Run: headless pygame with SDL's dummy video driver; simulated clock (each Clock.tick advances the game by its frame time, no real sleeping); random seed 0; keys injected as events and as key.get_pressed() state; no mouse input.
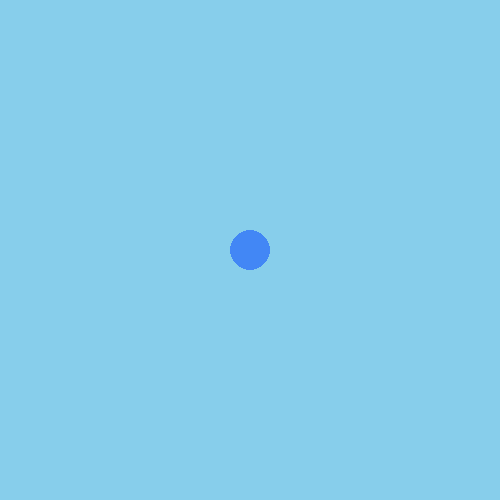
Frame 1 of 4 · flips 1–60 · no input
Frame 2 of 4 · flips 61–180 · tapped SPACE, RETURN · held RIGHT (→), D · screen unchanged from frame 1, image omitted
Frame 3 of 4 · flips 181–300 · held DOWN (↓), S · screen unchanged from frame 2, image omitted
Frame 4 of 4 · flips 301–420 · held LEFT (←), A, UP (↑), W · screen unchanged from frame 3, image omitted

The pygame program that drew these frames:

import pygame as pg
from pygame.locals import (QUIT, K_UP, K_DOWN, K_LEFT, K_RIGHT)
import random

# Initialiserer/starter pygame
pg.init()

# Oppretter et vindu der vi skal "tegne" innholdet vårt
VINDU_BREDDE = 500
VINDU_HOYDE = 500
vindu = pg.display.set_mode([VINDU_BREDDE, VINDU_HOYDE])

class Ball:
    """Klasse for å representere en ball"""
    def __init__(self, x, y, fart, radius, vindusobjekt):
        """Konstruktør"""
        self.x = x
        self.y = y
        self.fart = fart
        self.radius = radius
        self.vindusobjekt = vindusobjekt
        self.farge =(66, 135, 245)

    def tegn(self):
        """Metode for å tegne ballen"""
        pg.draw.circle(self.vindusobjekt, self.farge, (self.x, self.y), self.radius)

    def flytt(self, retning_x, retning_y):
        """Metode for å flytte ballen basert på retning"""
        # Sjekker om ballen er utenfor høyre/venstre kant
        if ((self.x - self.radius) <= 0) or ((self.x + self.radius) >= self.vindusobjekt.get_width()):
            self.fart = self.fart

   

    def skift_farge(self):
        """Metode for å skifte farge"""
        # self.farge = random.choice(self.farge)
        self. farge = (pg.time.get_ticks() % 255, pg.time.get_ticks() % 255, pg.time.get_ticks() % 255)

# Lager et Ball-objekt
ball1 = Ball(250, 250, 5, 20, vindu)
ball2 = Ball(250, 250, 5, 20, vindu)

# Gjenta helt til brukeren lukker vinduet
fortsett = True
while fortsett:

    # Sjekker om brukeren har lukket vinduet
    for event in pg.event.get():
        if event.type == QUIT:
            fortsett = False

    # Fanger tastaturinngang
    keys = pg.key.get_pressed()

    # Endrer retning basert på tastaturinngang
    retning_x = keys[K_RIGHT] - keys[K_LEFT]
    retning_y = keys[K_DOWN] - keys[K_UP]

    # Farger bakgrunnen lyseblå
    vindu.fill((135, 206, 235))

    # Flytter og tegner ballene
    ball1.flytt(retning_x, retning_y)
    ball2.flytt(retning_x, retning_y)
    ball1.tegn()
    ball2.tegn()

    # Oppdaterer alt innholdet i vinduet
    pg.display.flip()

# Avslutter pygame
pg.quit()
